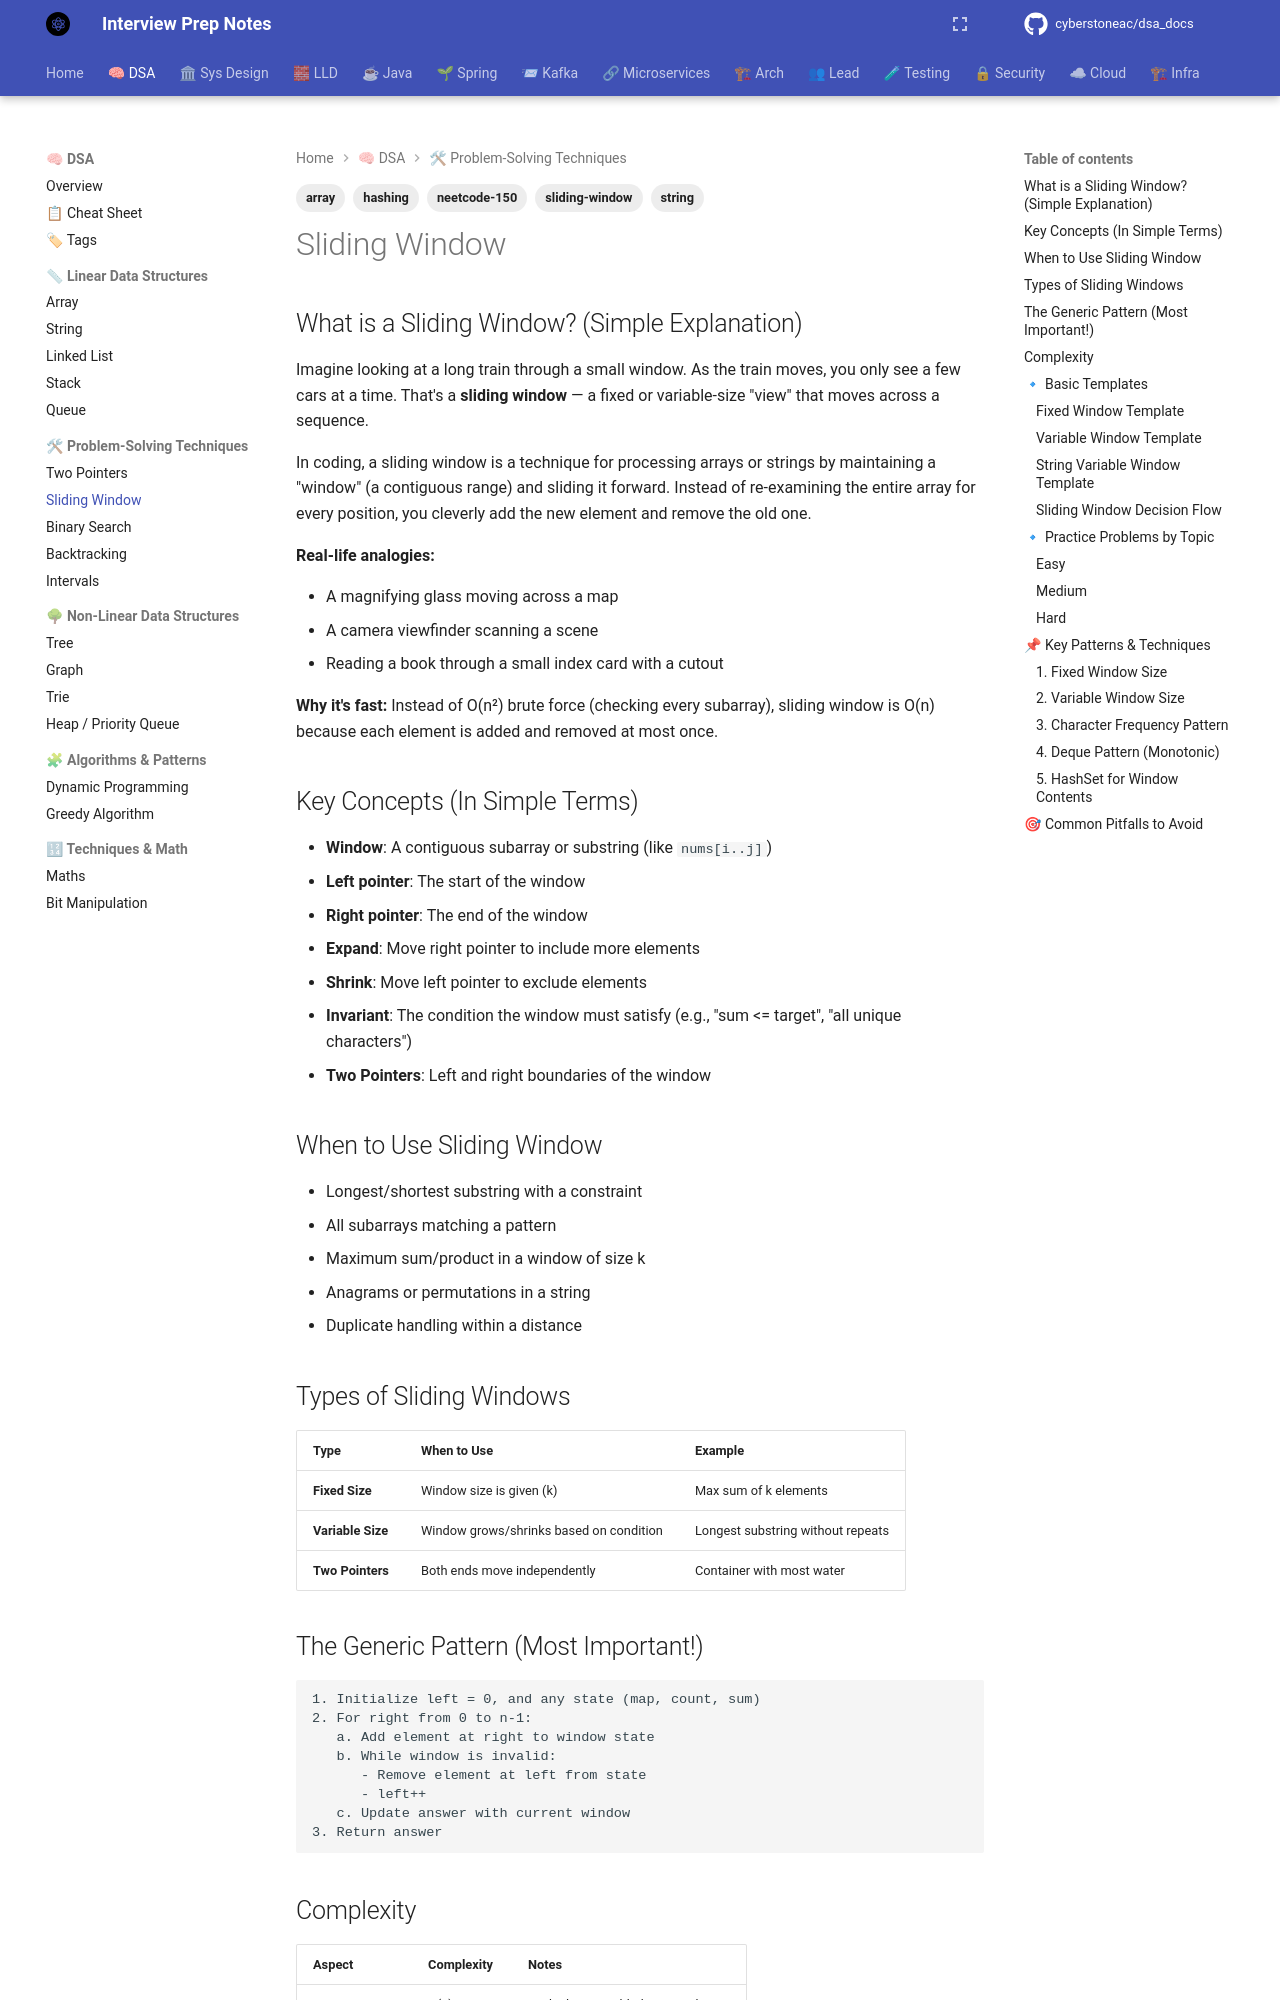

repository: cyberstoneac/dsa_docs · page: dsa/sliding-window/index.html · generator: mkdocs

---
tags:
  - sliding-window
  - array
  - string
  - hashing
  - neetcode-150
---

# Sliding Window

## What is a Sliding Window? (Simple Explanation)
Imagine looking at a long train through a small window. As the train moves, you only see a few cars at a time. That's a **sliding window** — a fixed or variable-size "view" that moves across a sequence.

In coding, a sliding window is a technique for processing arrays or strings by maintaining a "window" (a contiguous range) and sliding it forward. Instead of re-examining the entire array for every position, you cleverly add the new element and remove the old one.

**Real-life analogies:**
- A magnifying glass moving across a map
- A camera viewfinder scanning a scene
- Reading a book through a small index card with a cutout

**Why it's fast:** Instead of O(n²) brute force (checking every subarray), sliding window is O(n) because each element is added and removed at most once.

## Key Concepts (In Simple Terms)
- **Window**: A contiguous subarray or substring (like `nums[i..j]`)
- **Left pointer**: The start of the window
- **Right pointer**: The end of the window
- **Expand**: Move right pointer to include more elements
- **Shrink**: Move left pointer to exclude elements
- **Invariant**: The condition the window must satisfy (e.g., "sum <= target", "all unique characters")
- **Two Pointers**: Left and right boundaries of the window

## When to Use Sliding Window
- Longest/shortest substring with a constraint
- All subarrays matching a pattern
- Maximum sum/product in a window of size k
- Anagrams or permutations in a string
- Duplicate handling within a distance

## Types of Sliding Windows
| Type | When to Use | Example |
|------|-------------|---------|
| **Fixed Size** | Window size is given (k) | Max sum of k elements |
| **Variable Size** | Window grows/shrinks based on condition | Longest substring without repeats |
| **Two Pointers** | Both ends move independently | Container with most water |

## The Generic Pattern (Most Important!)
```
1. Initialize left = 0, and any state (map, count, sum)
2. For right from 0 to n-1:
   a. Add element at right to window state
   b. While window is invalid:
      - Remove element at left from state
      - left++
   c. Update answer with current window
3. Return answer
```
